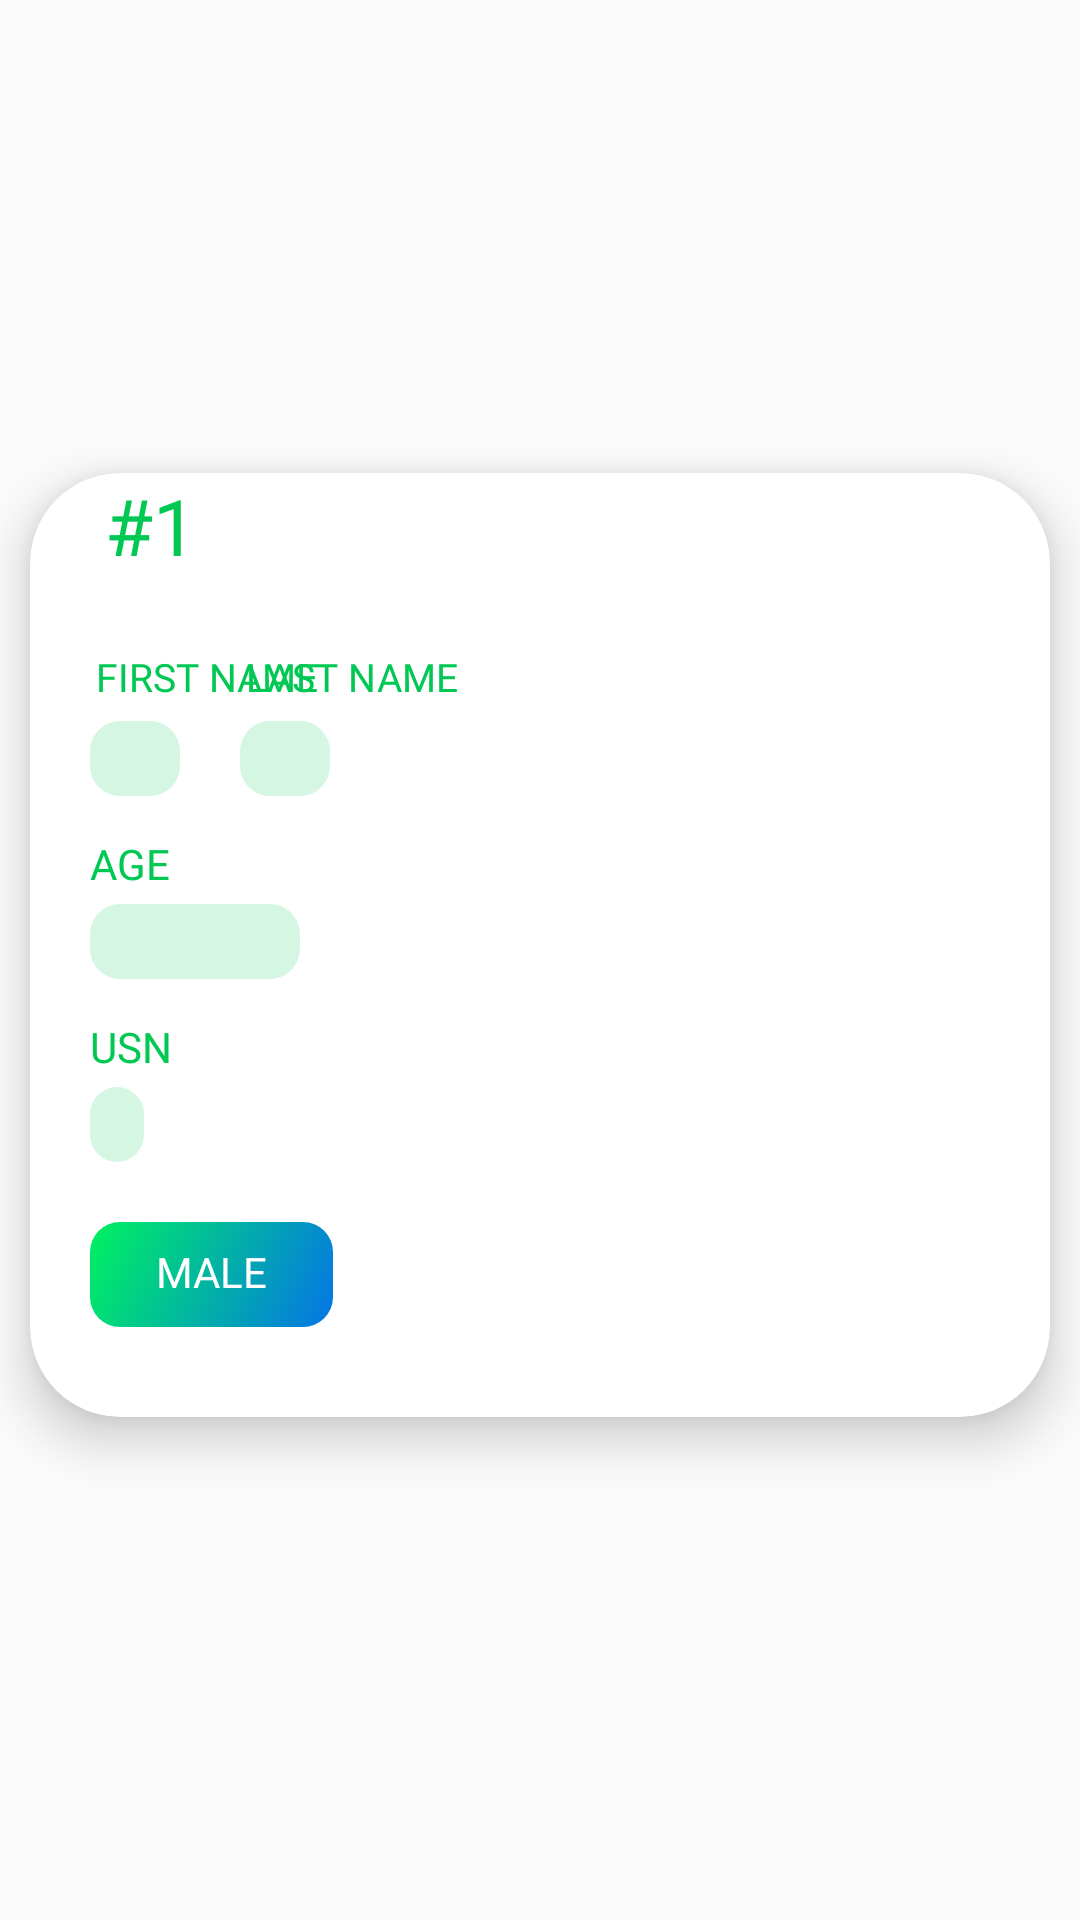

Layout XML and referenced resources for this Android screen:
<!-- AndroidManifest.xml: application theme Theme.AppCompat.Light.NoActionBar -->
<!-- res/layout/model.xml -->
<?xml version="1.0" encoding="utf-8"?>
<androidx.constraintlayout.widget.ConstraintLayout xmlns:android="http://schemas.android.com/apk/res/android"
    xmlns:app="http://schemas.android.com/apk/res-auto"
    xmlns:tools="http://schemas.android.com/tools"
    android:layout_width="match_parent"
    android:layout_height="wrap_content"
    android:background="#32D6D6D6"
    android:backgroundTint="#FFFFFF"
    android:backgroundTintMode="src_in"
    android:fitsSystemWindows="true"
    android:orientation="horizontal"
    android:windowSoftInputMode="adjustPan">

    
    
    
    
    
    
    


    
    
    
    
    
    
    
    
    
    


    <androidx.cardview.widget.CardView
        android:id="@+id/cd2"
        android:layout_width="match_parent"
        android:layout_height="wrap_content"
        android:layout_alignParentStart="true"
        android:layout_alignParentEnd="true"
        android:layout_alignParentBottom="true"
        android:layout_marginStart="10dp"
        android:layout_marginTop="10dp"
        android:layout_marginEnd="10dp"
        android:layout_marginBottom="20dp"
        android:background="#FCFCFC"
        app:cardCornerRadius="30dp"
        app:cardElevation="10dp"
        app:cardMaxElevation="25dp"
        app:layout_constraintBottom_toBottomOf="parent"
        app:layout_constraintEnd_toEndOf="parent"
        app:layout_constraintHorizontal_bias="1.0"
        app:layout_constraintStart_toStartOf="parent"
        app:layout_constraintTop_toTopOf="parent">

        <androidx.constraintlayout.widget.ConstraintLayout
            android:layout_width="match_parent"
            android:layout_height="match_parent">

            <TextView
                android:id="@+id/fname"
                android:layout_width="wrap_content"
                android:layout_height="wrap_content"
                android:layout_marginStart="20dp"
                android:layout_marginTop="10dp"
                android:fontFamily="@font/noto_sans_bold"
                android:padding="2dp"
                android:text="FIRST NAME"
                android:textColor="#00C853"
                android:textSize="13sp"
                app:layout_constraintStart_toStartOf="parent"
                app:layout_constraintTop_toBottomOf="@+id/textView" />

            <TextView
                android:id="@+id/lname"
                android:layout_width="wrap_content"
                android:layout_height="wrap_content"
                android:fontFamily="@font/noto_sans_bold"
                android:padding="2dp"
                android:text="LAST NAME"
                android:textColor="#00C853"
                android:textSize="13sp"
                app:layout_constraintStart_toStartOf="@+id/lnameedit"
                app:layout_constraintTop_toTopOf="@+id/fname" />

            <TextView
                android:id="@+id/age"
                android:layout_width="wrap_content"
                android:layout_height="wrap_content"
                android:layout_marginTop="13dp"
                android:fontFamily="@font/cabin_semibold"
                android:text="AGE"
                android:textColor="#00C853"
                app:layout_constraintStart_toStartOf="@+id/fname"
                app:layout_constraintTop_toBottomOf="@+id/fnameedit" />

            <TextView
                android:id="@+id/usn"
                android:layout_width="wrap_content"
                android:layout_height="wrap_content"
                android:layout_marginTop="13dp"
                android:fontFamily="@font/cabin_semibold"
                android:text="USN"
                android:textColor="#00C853"
                app:layout_constraintStart_toStartOf="@+id/fname"
                app:layout_constraintTop_toBottomOf="@+id/ageedit" />

            <TextView
                android:id="@+id/fnameedit"
                android:layout_width="wrap_content"
                android:layout_height="wrap_content"
                android:layout_marginTop="4dp"
                android:background="@drawable/editbg"
                android:fontFamily="@font/roboto_medium"
                android:padding="3dp"
                android:paddingStart="15dp"
                android:paddingEnd="15dp"
                android:textColor="#00C853"
                android:textSize="14sp"
                app:layout_constraintStart_toStartOf="@+id/fname"
                app:layout_constraintTop_toBottomOf="@+id/fname">

            </TextView>

            <TextView
                android:id="@+id/lnameedit"
                android:layout_width="wrap_content"
                android:layout_height="wrap_content"
                android:layout_marginStart="20dp"
                android:layout_marginTop="4dp"
                android:background="@drawable/editbg"
                android:fontFamily="@font/roboto_medium"
                android:padding="3dp"
                android:paddingStart="15dp"
                android:paddingEnd="15dp"
                android:textColor="#039F44"
                android:textSize="14sp"
                app:layout_constraintStart_toEndOf="@+id/fnameedit"
                app:layout_constraintTop_toBottomOf="@+id/fname">

            </TextView>

            <TextView
                android:id="@+id/usnedit"
                android:layout_width="wrap_content"
                android:layout_height="wrap_content"
                android:layout_marginTop="4dp"
                android:background="@drawable/editbg"
                android:fontFamily="@font/roboto_medium"
                android:padding="3dp"
                android:paddingStart="15dp"
                android:paddingLeft="15dp"
                android:textColor="#00C853"
                android:textSize="14sp"
                app:layout_constraintStart_toStartOf="@+id/fname"
                app:layout_constraintTop_toBottomOf="@+id/usn">

            </TextView>

            <TextView
                android:id="@+id/ageedit"
                android:layout_width="70dp"
                android:layout_height="wrap_content"
                android:layout_marginTop="4dp"
                android:background="@drawable/editbg"
                android:fontFamily="@font/roboto_medium"
                android:padding="3dp"
                android:paddingStart="15dp"
                android:paddingEnd="15dp"
                android:textColor="#00C853"
                android:textSize="14sp"
                app:layout_constraintStart_toStartOf="@+id/fname"
                app:layout_constraintTop_toBottomOf="@+id/age">

            </TextView>

            <TextView
                android:id="@+id/toggle"
                android:layout_width="81dp"
                android:layout_height="35dp"
                android:layout_marginTop="20dp"
                android:layout_marginBottom="30dp"
                android:background="@drawable/grad5"
                android:fontFamily="@font/noto_sans_bold"
                android:padding="7dp"
                android:text="MALE"
                android:textAlignment="center"
                android:textColor="#FFFFFF"
                app:layout_constraintBottom_toBottomOf="parent"
                app:layout_constraintStart_toStartOf="@+id/fname"
                app:layout_constraintTop_toBottomOf="@+id/usnedit" />

            <Button
                android:id="@+id/delete"
                android:layout_width="35dp"
                android:layout_height="35dp"
                android:layout_marginTop="7dp"
                android:layout_marginEnd="16dp"
                android:background="@drawable/graddelete"
                app:layout_constraintEnd_toEndOf="parent"
                app:layout_constraintTop_toTopOf="parent" />

            <Button
                android:id="@+id/edit"
                android:layout_width="30dp"
                android:layout_height="30dp"
                android:layout_marginTop="8dp"
                android:layout_marginEnd="12dp"
                android:background="@mipmap/edit"
                android:backgroundTint="#00C853"
                app:layout_constraintEnd_toStartOf="@+id/delete"
                app:layout_constraintTop_toTopOf="parent" />

            <TextView
                android:id="@+id/textView"
                android:layout_width="45dp"
                android:layout_height="47dp"
                android:layout_marginStart="20dp"
                android:fontFamily="@font/bangers"
                android:paddingStart="5dp"
                android:text="#1"
                android:textColor="#00C853"
                android:textSize="26sp"
                app:layout_constraintStart_toStartOf="parent"
                app:layout_constraintTop_toTopOf="parent" />



        </androidx.constraintlayout.widget.ConstraintLayout>

    </androidx.cardview.widget.CardView>

</androidx.constraintlayout.widget.ConstraintLayout>
<!-- resources referenced by this layout -->
<resources>
  <!-- drawable editbg (drawable) -->
  <?xml version="1.0" encoding="UTF-8"?>
  <selector xmlns:android="http://schemas.android.com/apk/res/android">
      <item>
          <shape>
              
              
              
              
              
              
             <solid android:color="#2A00C853">
             </solid>
              <corners
                  android:radius="10dp">
  
              </corners>
          </shape>
      </item>
  </selector>
  <!-- drawable grad5 (drawable) -->
  <?xml version="1.0" encoding="UTF-8"?>
  <selector xmlns:android="http://schemas.android.com/apk/res/android">
      <item>
          <shape>
              <gradient
                  android:endColor="#0575E6"
                  android:startColor="#00F260"
                  android:angle="315"
                  android:type="linear"
                  />
              <corners
                  android:radius="10dp"
                  ></corners>
  
          </shape>
      </item>
  </selector>
  <!-- drawable graddelete (drawable-v24) -->
  <?xml version="1.0" encoding="UTF-8"?>
  <layer-list xmlns:android="http://schemas.android.com/apk/res/android"
      xmlns:tools="http://schemas.android.com/tools">
      <item>
          <shape>
              <gradient
                  android:endColor="#0575E6"
                  android:startColor="#00F260"
                  android:angle="315"
                  android:type="linear"
                  />
              <corners
                  android:radius="10dp"
                  ></corners>
  
          </shape>
      </item>
      <item android:gravity="center"
          android:left="5dp"
          android:right="5dp"
          android:top="5dp"
          android:bottom="5dp">
  
          <bitmap android:src="@mipmap/deletetwo"
              android:tint="#FFFFFF"/>
      </item>
  </layer-list>
</resources>
